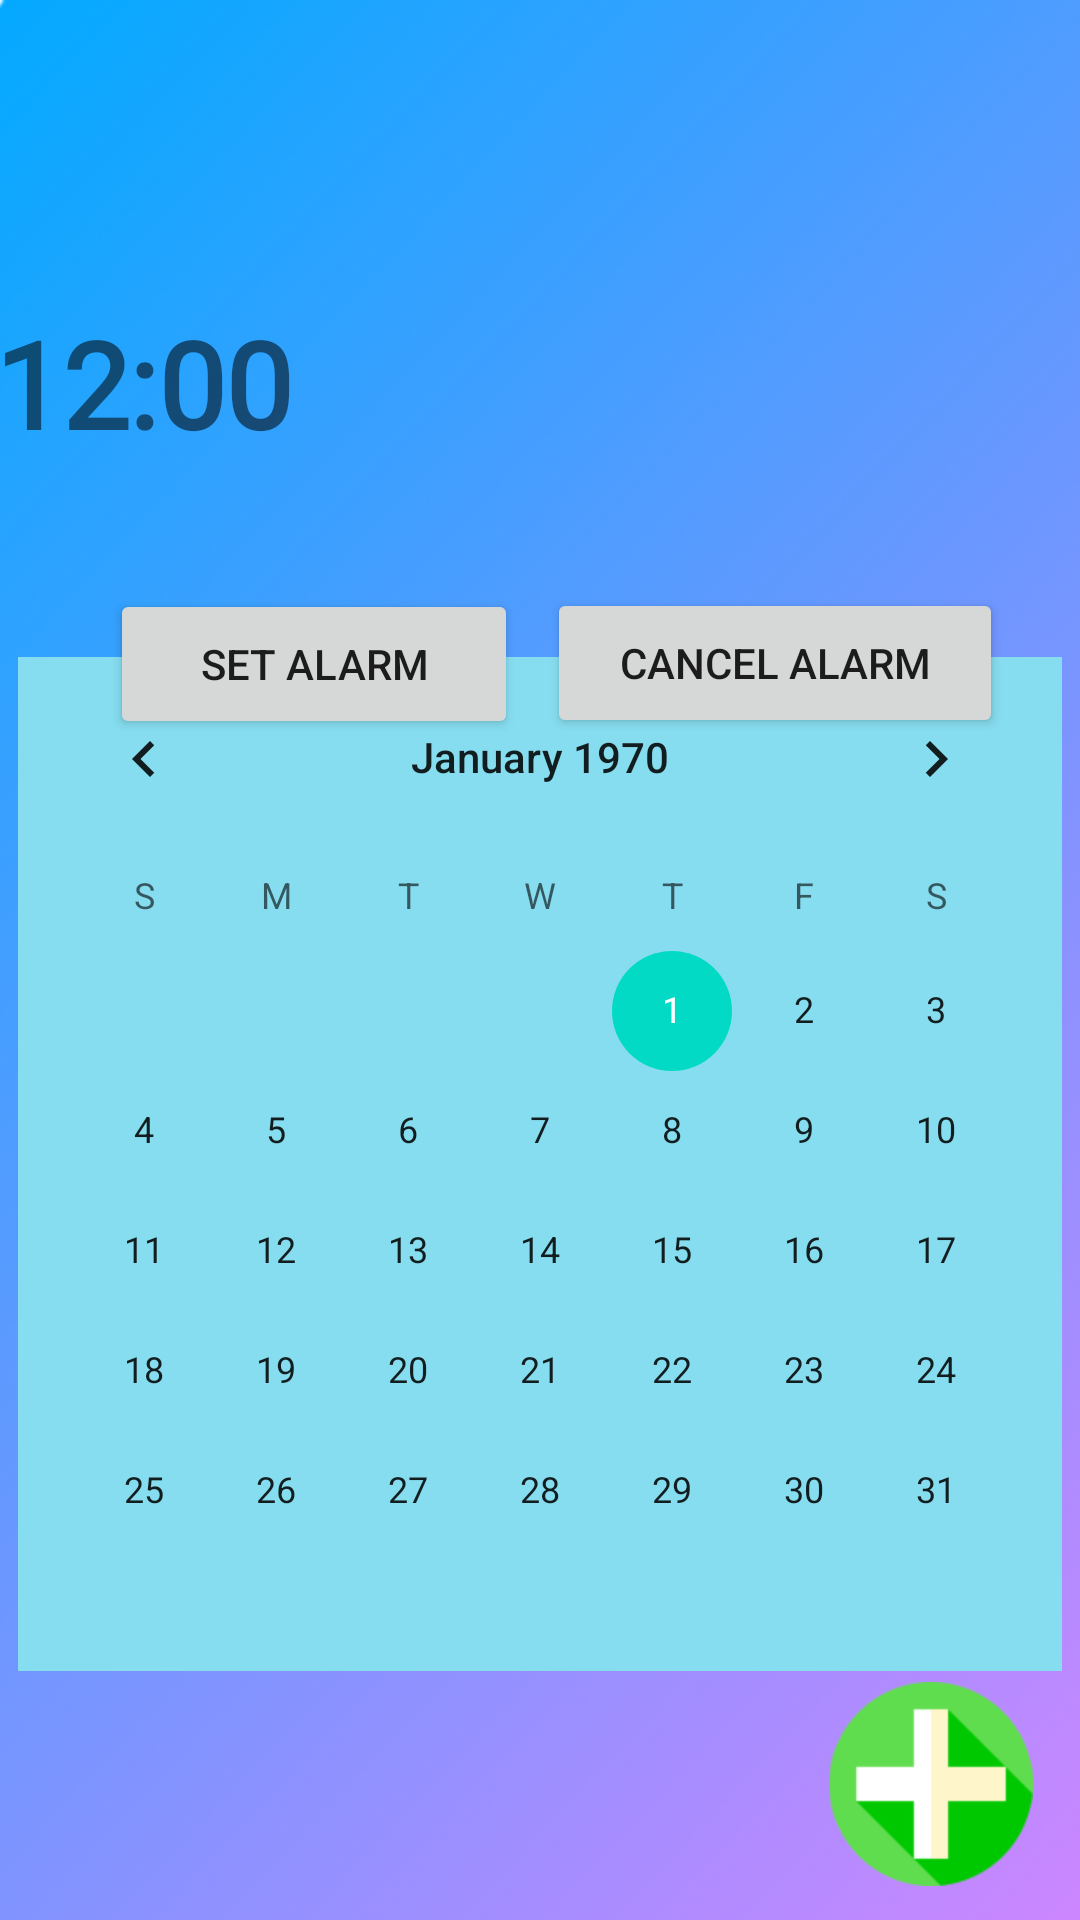

Here is an Android app screen rendered from its layout file. Give the layout XML and the strings, colors and styles it references.
<!-- AndroidManifest.xml: application theme Theme.TEST -->
<!-- res/layout/activity_meds_manager_main.xml -->
<?xml version="1.0" encoding="utf-8"?>
<androidx.constraintlayout.widget.ConstraintLayout xmlns:android="http://schemas.android.com/apk/res/android"
    xmlns:app="http://schemas.android.com/apk/res-auto"
    xmlns:tools="http://schemas.android.com/tools"
    android:id="@+id/bkgg"
    android:layout_width="match_parent"
    android:layout_height="match_parent"
    android:background="@drawable/bluegrad"
    tools:context=".medsManagerMain">

    <ImageView
        android:id="@+id/meds"
        android:layout_width="471dp"
        android:layout_height="360dp"
        android:clickable="true"
        android:longClickable="true"
        android:onClick="Hquotes"
        app:layout_constraintBottom_toBottomOf="parent"
        app:layout_constraintEnd_toEndOf="parent"
        app:layout_constraintStart_toStartOf="parent"
        app:layout_constraintTop_toTopOf="parent"
        app:layout_constraintVertical_bias="0.713"
        app:srcCompat="@drawable/medspic" />

    <ImageView
        android:id="@+id/addReminderMed"
        android:layout_width="72dp"
        android:layout_height="68dp"
        android:clickable="true"
        app:layout_constraintBottom_toBottomOf="parent"
        app:layout_constraintEnd_toEndOf="parent"
        app:layout_constraintHorizontal_bias="0.952"
        app:layout_constraintStart_toStartOf="parent"
        app:layout_constraintTop_toTopOf="parent"
        app:layout_constraintVertical_bias="0.98"
        app:srcCompat="@drawable/plus" />

    <ImageView
        android:id="@+id/backB"
        android:layout_width="76dp"
        android:layout_height="63dp"
        android:clickable="true"
        android:contentDescription="@string/title_activity_mid_screen"
        android:onClick="home"
        app:layout_constraintBottom_toBottomOf="parent"
        app:layout_constraintEnd_toEndOf="parent"
        app:layout_constraintHorizontal_bias="0.047"
        app:layout_constraintStart_toStartOf="parent"
        app:layout_constraintTop_toTopOf="parent"
        app:layout_constraintVertical_bias="0.975"
        app:srcCompat="@drawable/bacbtn" />

    <TextView
        android:id="@+id/selectedTime"
        android:layout_width="362dp"
        android:layout_height="106dp"
        android:fontFamily="@font/aldrich"
        android:inputType="time"
        android:text="12:00"
        android:textSize="40sp"
        android:textStyle="bold"
        app:layout_constraintBottom_toBottomOf="parent"
        app:layout_constraintEnd_toEndOf="parent"
        app:layout_constraintHorizontal_bias="1.0"
        app:layout_constraintStart_toStartOf="parent"
        app:layout_constraintTop_toTopOf="parent"
        app:layout_constraintVertical_bias="0.189"
        tools:visibility="visible" />

    <Button
        android:id="@+id/setALARM"
        android:layout_width="136dp"
        android:layout_height="50dp"
        android:onClick="setAlarm2"
        android:text="Set Alarm"
        app:layout_constraintBottom_toBottomOf="parent"
        app:layout_constraintEnd_toEndOf="parent"
        app:layout_constraintHorizontal_bias="0.164"
        app:layout_constraintStart_toStartOf="parent"
        app:layout_constraintTop_toTopOf="parent"
        app:layout_constraintVertical_bias="0.333" />

    <Button
        android:id="@+id/cancAlarm"
        android:layout_width="152dp"
        android:layout_height="50dp"
        android:onClick="cancelAlarm"
        android:text="Cancel Alarm"
        app:layout_constraintBottom_toBottomOf="parent"
        app:layout_constraintEnd_toEndOf="parent"
        app:layout_constraintHorizontal_bias="0.877"
        app:layout_constraintStart_toStartOf="parent"
        app:layout_constraintTop_toTopOf="parent"
        app:layout_constraintVertical_bias="0.332" />

    <CalendarView
        android:id="@+id/calendarView"
        style="@android:style/Widget.DeviceDefault.CalendarView"
        android:layout_width="wrap_content"
        android:layout_height="wrap_content"
        android:background="#E887DFEF"
        android:clickable="true"
        android:longClickable="true"
        android:saveEnabled="true"
        android:visibility="visible"
        app:layout_constraintBottom_toBottomOf="parent"
        app:layout_constraintEnd_toEndOf="parent"
        app:layout_constraintHorizontal_bias="0.492"
        app:layout_constraintStart_toStartOf="parent"
        app:layout_constraintTop_toTopOf="parent"
        app:layout_constraintVertical_bias="0.725" />

</androidx.constraintlayout.widget.ConstraintLayout>
<!-- resources referenced by this layout -->
<resources>
  <!-- drawable bluegrad: png bitmap (drawable, 223684 bytes) -->
  <!-- drawable plus: png bitmap (drawable, 3386 bytes) -->
  <string name="title_activity_mid_screen">midScreen</string>
  <style name="Theme.TEST" parent="Theme.MaterialComponents.DayNight.DarkActionBar">
          
          <item name="colorPrimary">#99FFCC</item>
          <item name="colorPrimaryVariant">#99ffcc</item>
          <item name="colorOnPrimary">#2B853A</item>
          
          <item name="colorSecondary">@color/teal_200</item>
          <item name="colorSecondaryVariant">@color/teal_700</item>
          <item name="colorOnSecondary">@color/ic_launcher_background</item>
          
          <item name="android:statusBarColor" tools:targetApi="l">?attr/colorPrimaryVariant</item>
          
      </style>
  <color name="teal_200">#FF03DAC5</color>
  <color name="teal_700">#FF018786</color>
</resources>
